Image classification data set "Banana_split" (vgry5/Multi-modal-Fruit-Ripeness-Detection-System on GitHub). Class labels (3): overripe, ripe, unripe.

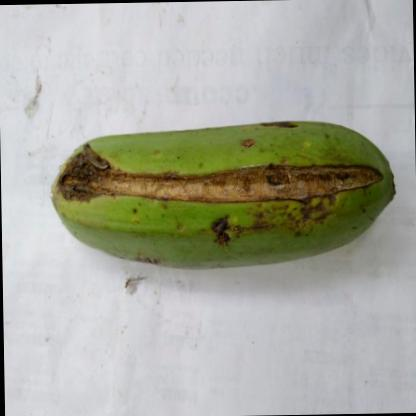
Label: overripe

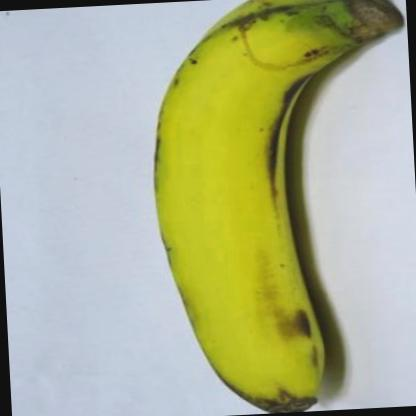
Label: ripe

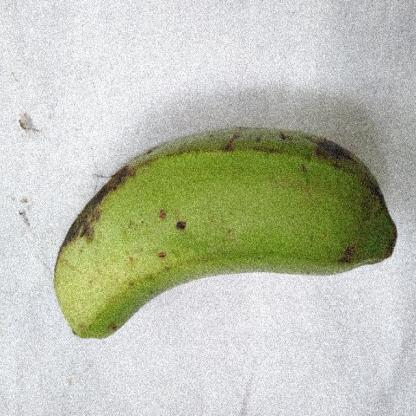
Label: unripe

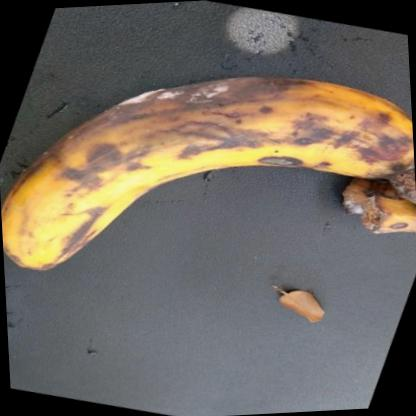
Label: overripe

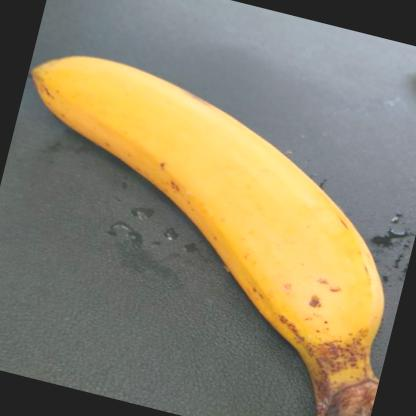
Label: ripe

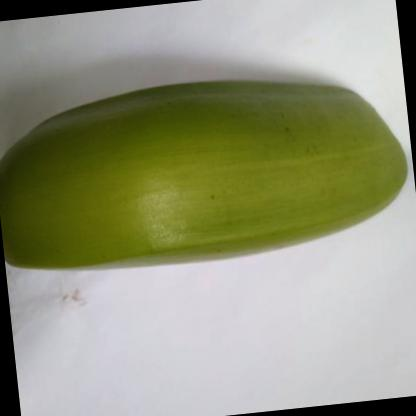
Label: unripe
